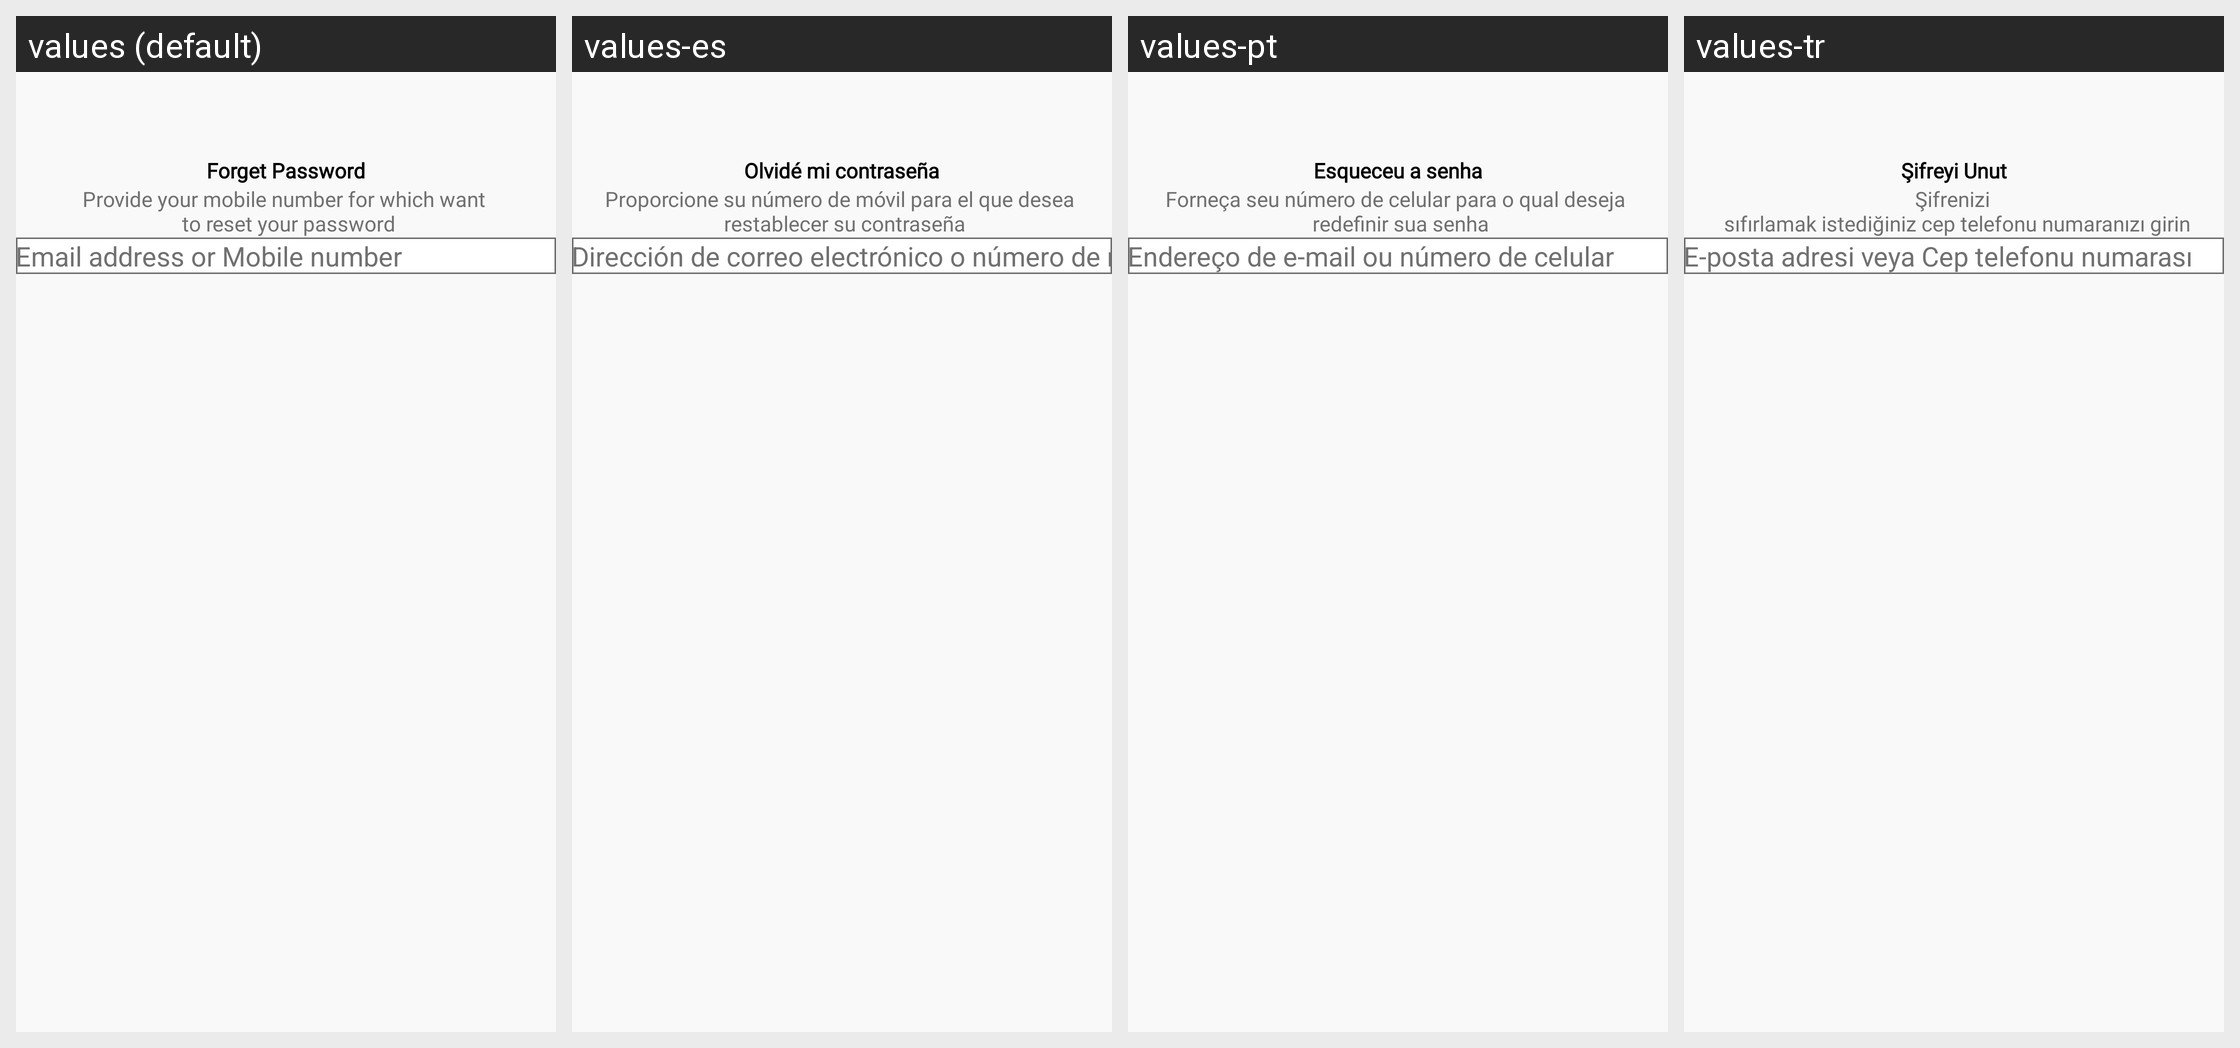

Locale-by-locale string values for the Android screen shown in this grid:
Android screen res/layout/activity_forget_password.xml rendered under 4 locales, left to right: values (default), values-es, values-pt, values-tr. Device: Nexus 5 (rendered at 1080×1920; each locale shown at half size, 540×960, under a caption strip naming it); theme Theme.Design.NoActionBar.
Other locales in the repository, not shown: values-ar, values-fr, values-gmh, values-hi, values-ja, values-ru, values-zh.
Strings drawn on this screen, with the default value and each locale's value (text and hints the layout hard-codes, and strings that could not be matched under every locale, appear in the picture but are not listed):

forget_password
  values: Forget Password
  values-es: Olvidé mi contraseña
  values-pt: Esqueceu a senha
  values-tr: Şifreyi Unut

provide_your_mobile_number_for_which_want_n_to_reset_your_password
  values: Provide your mobile number for which want 
       to reset your password
  values-es: Proporcione su número de móvil para el que desea 
       restablecer su contraseña
  values-pt: Forneça seu número de celular para o qual deseja 
       redefinir sua senha
  values-tr: Şifrenizi 
       sıfırlamak istediğiniz cep telefonu numaranızı girin

email_address_or_mobile_number
  values: Email address or Mobile number
  values-es: Dirección de correo electrónico o número de móvil
  values-pt: Endereço de e-mail ou número de celular
  values-tr: E-posta adresi veya Cep telefonu numarası
